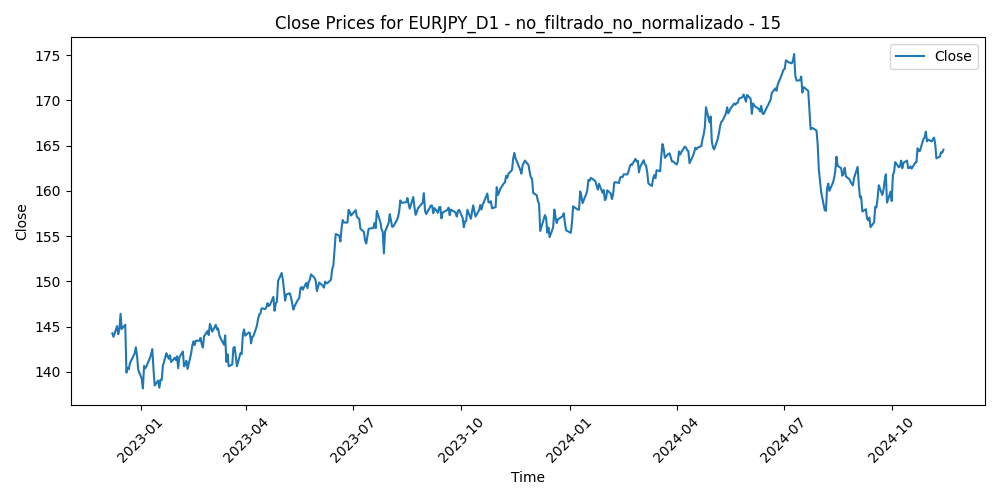

The file beside this chart, header and first rows:
Time, Close, Volume, diferencia_media_15
2022-12-08, 144.3, 110901, -0.307
2022-12-09, 143.9, 121447, 0.01227
2022-12-12, 145.1, 105056, -1.21
2022-12-13, 144.2, 125454, -0.3989
2022-12-14, 144.7, 132553, -0.9498
2022-12-15, 146.4, 127923, -2.544
2022-12-16, 144.7, 115688, -0.8546
2022-12-19, 145.2, 109064, -1.22
2022-12-20, 139.9, 167486, 3.846
2022-12-21, 140.4, 119698, 3.102
2022-12-22, 140.3, 112177, 3.116
2022-12-23, 141, 113797, 2.384
2022-12-27, 142, 93517, 1.242
2022-12-28, 142.7, 104030, 0.5037
2022-12-29, 141.8, 95225, 1.281
2022-12-30, 140.3, 109722, 2.584
2023-01-02, 139.2, 41305, 3.287
2023-01-03, 138.2, 133756, 3.903
2023-01-04, 140.7, 139886, 1.183
2023-01-05, 140.4, 134644, 1.161
2023-01-06, 140.6, 126309, 0.556
2023-01-09, 141.5, 124753, -0.5919
2023-01-10, 141.9, 124009, -1.214
2023-01-11, 142.5, 109008, -1.606
2023-01-12, 140.3, 142728, 0.5736
2023-01-13, 138.5, 132610, 2.288
2023-01-16, 139, 95914, 1.607
2023-01-17, 138.2, 118911, 2.15
2023-01-18, 139.1, 156658, 1.018
2023-01-19, 139.1, 122052, 0.8866
2023-01-20, 140.7, 112691, -0.6591
2023-01-23, 142.1, 112428, -1.866
2023-01-24, 141.7, 94622, -1.307
2023-01-25, 141.4, 103387, -0.9647
2023-01-26, 141.8, 105231, -1.254
2023-01-27, 141.1, 101466, -0.4773
2023-01-30, 141.5, 110529, -0.9341
2023-01-31, 141.3, 101429, -0.736
2023-02-01, 141.7, 108190, -1.209
2023-02-02, 140.4, 122814, 0.1131
2023-02-03, 141.6, 108976, -0.8753
2023-02-06, 142.3, 111688, -1.309
2023-02-07, 140.6, 119735, 0.4911
2023-02-08, 140.8, 103291, 0.3921
2023-02-09, 141.2, 110846, 0.1275
2023-02-10, 140.3, 123816, 1.013
2023-02-13, 142, 99559, -0.6797
2023-02-14, 142.9, 126148, -1.475
2023-02-15, 143.4, 105027, -1.847
2023-02-16, 143, 107976, -1.344
2023-02-17, 143.4, 100887, -1.673
2023-02-20, 143.4, 77124, -1.546
2023-02-21, 143.8, 100706, -1.697
2023-02-22, 143.1, 102598, -0.9469
2023-02-23, 142.7, 87672, -0.3806
2023-02-24, 143.9, 117432, -1.47
2023-02-27, 144.5, 90177, -1.914
2023-02-28, 144.1, 99026, -1.235
2023-03-01, 145.3, 110022, -2.168
2023-03-02, 144.9, 110950, -1.539
... 443 more rows
